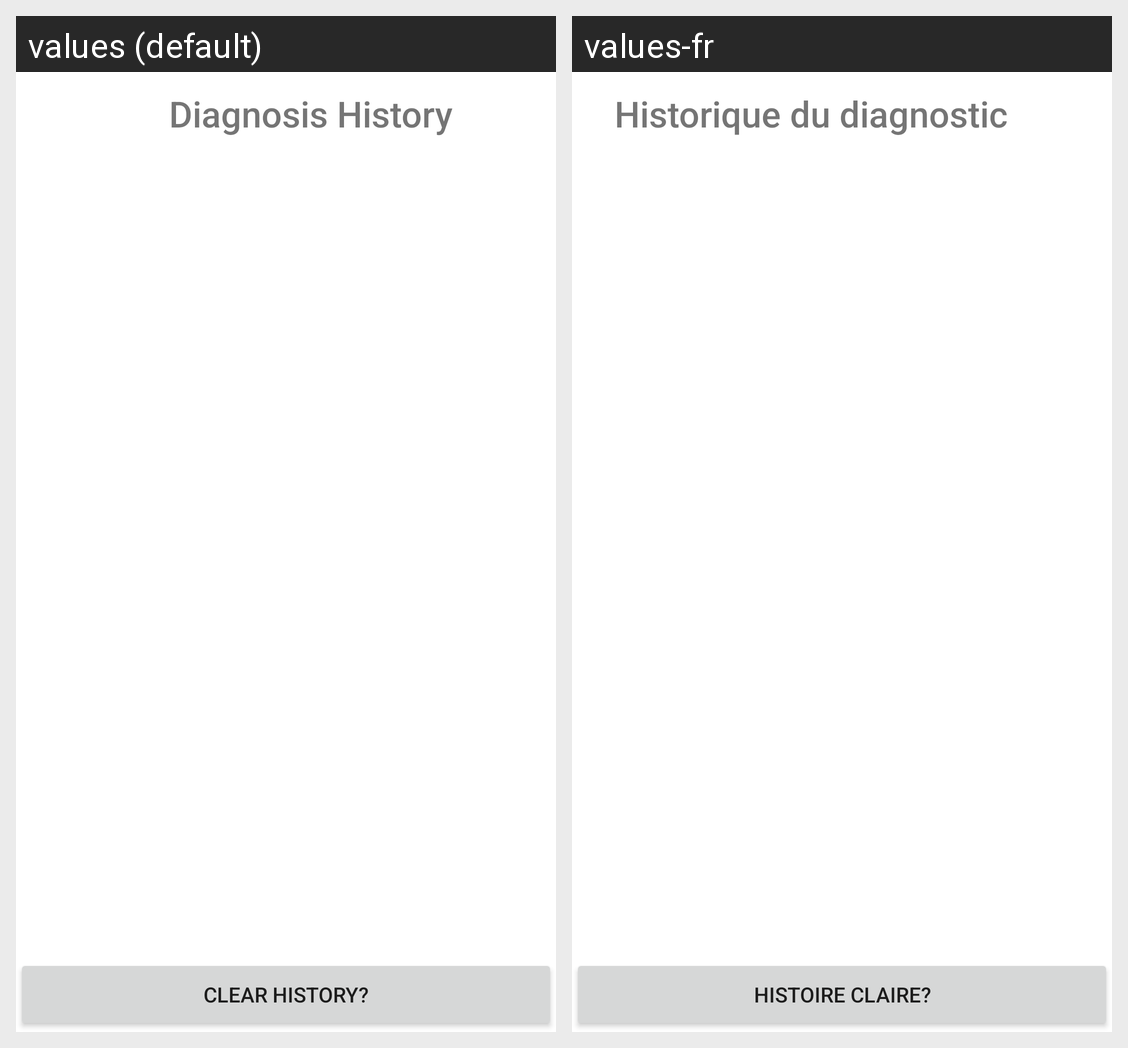

Strings drawn on this Android screen and how each of the app's shown locales translates them:
Android screen res/layout/activity_history.xml rendered under 2 locales, left to right: values (default), values-fr. Device: Nexus 5 (rendered at 1080×1920; each locale shown at half size, 540×960, under a caption strip naming it); theme Theme.HealthBot.
Strings drawn on this screen, with the default value and each locale's value (text and hints the layout hard-codes, and strings that could not be matched under every locale, appear in the picture but are not listed):

clear_hist
  values: Clear History?
  values-fr: Histoire claire?

historyText
  values: Diagnosis History
  values-fr: Historique du diagnostic
